9-way image classification set "FabricDefectDataset" from GitHub (ApurvArc/Textile-Defect-Detection); label vocabulary: broken stitch, defect free, hole, horizontal defect, lines, needle mark, pinched fabric, stain, vertical defect.

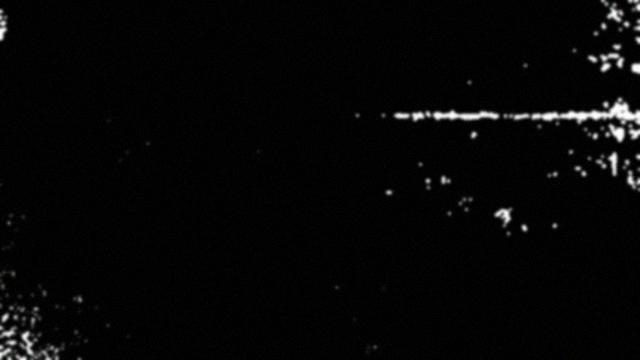
Label: horizontal defect

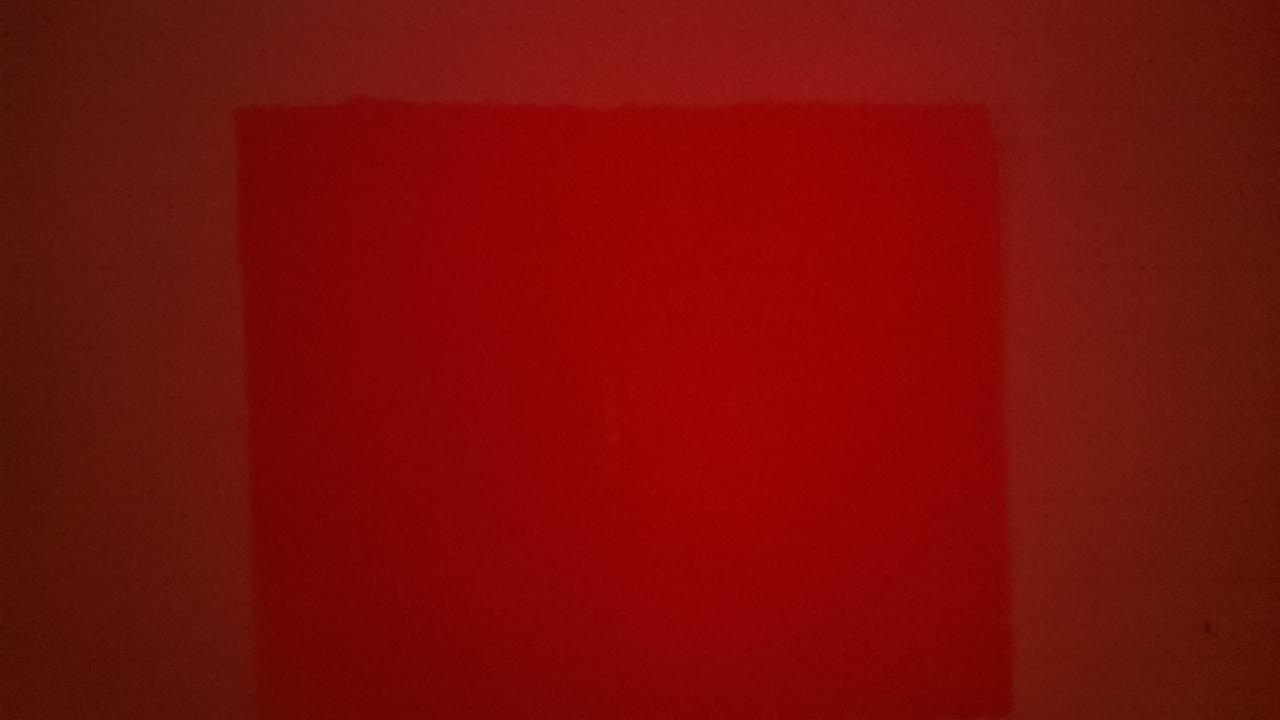
Label: lines

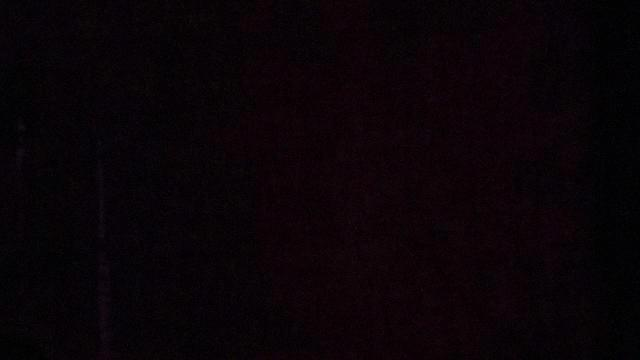
Label: vertical defect

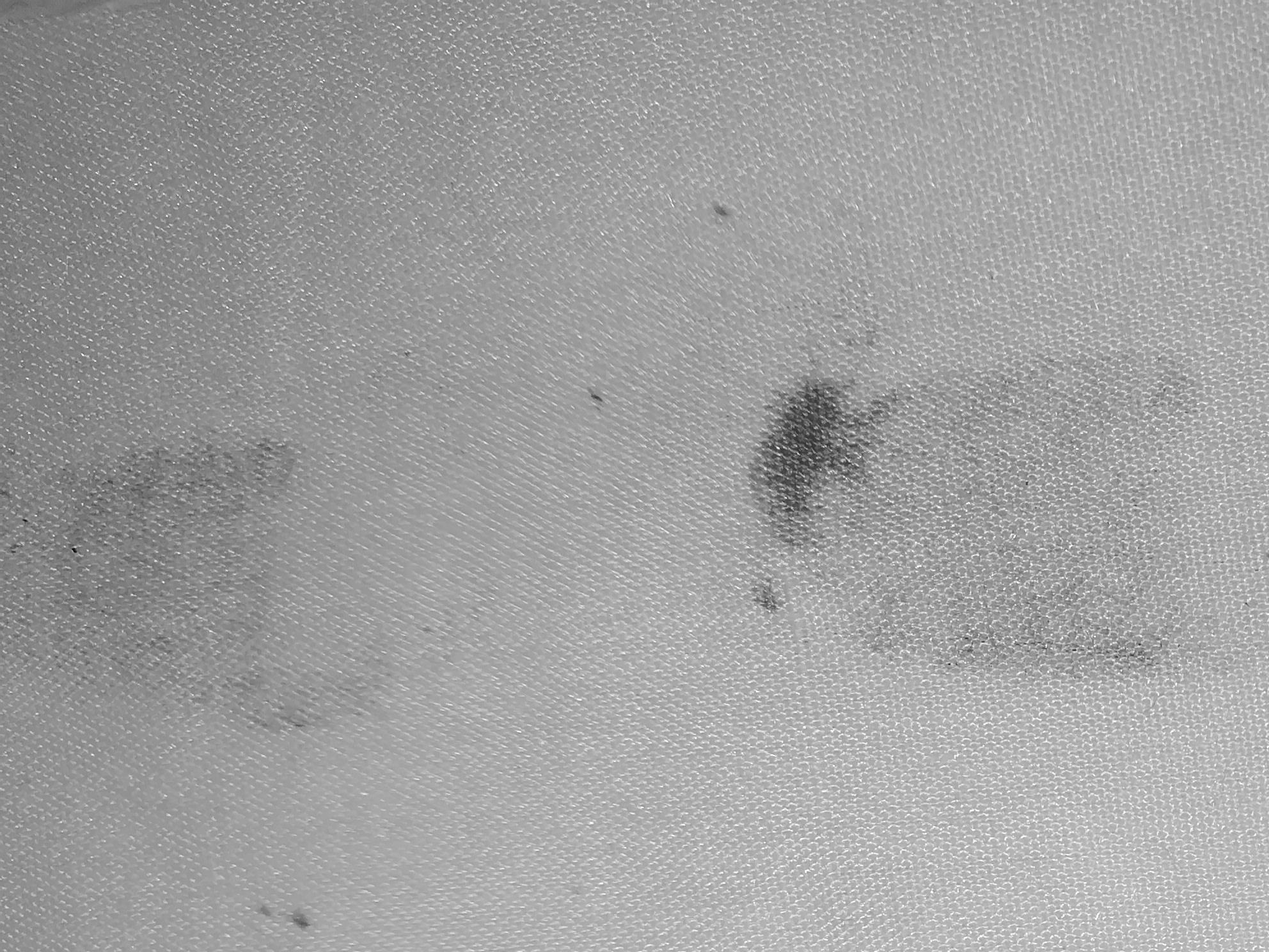
Label: stain

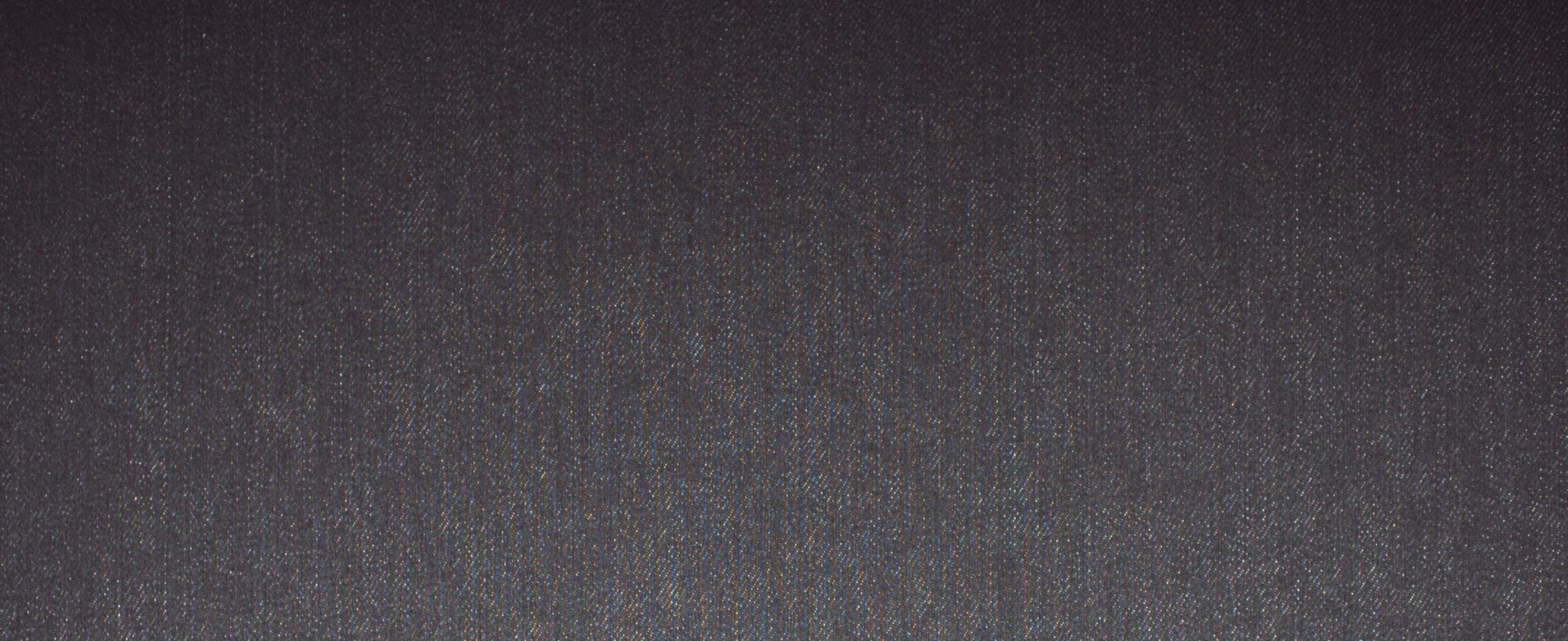
Label: defect free

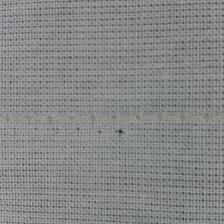
Label: needle mark
